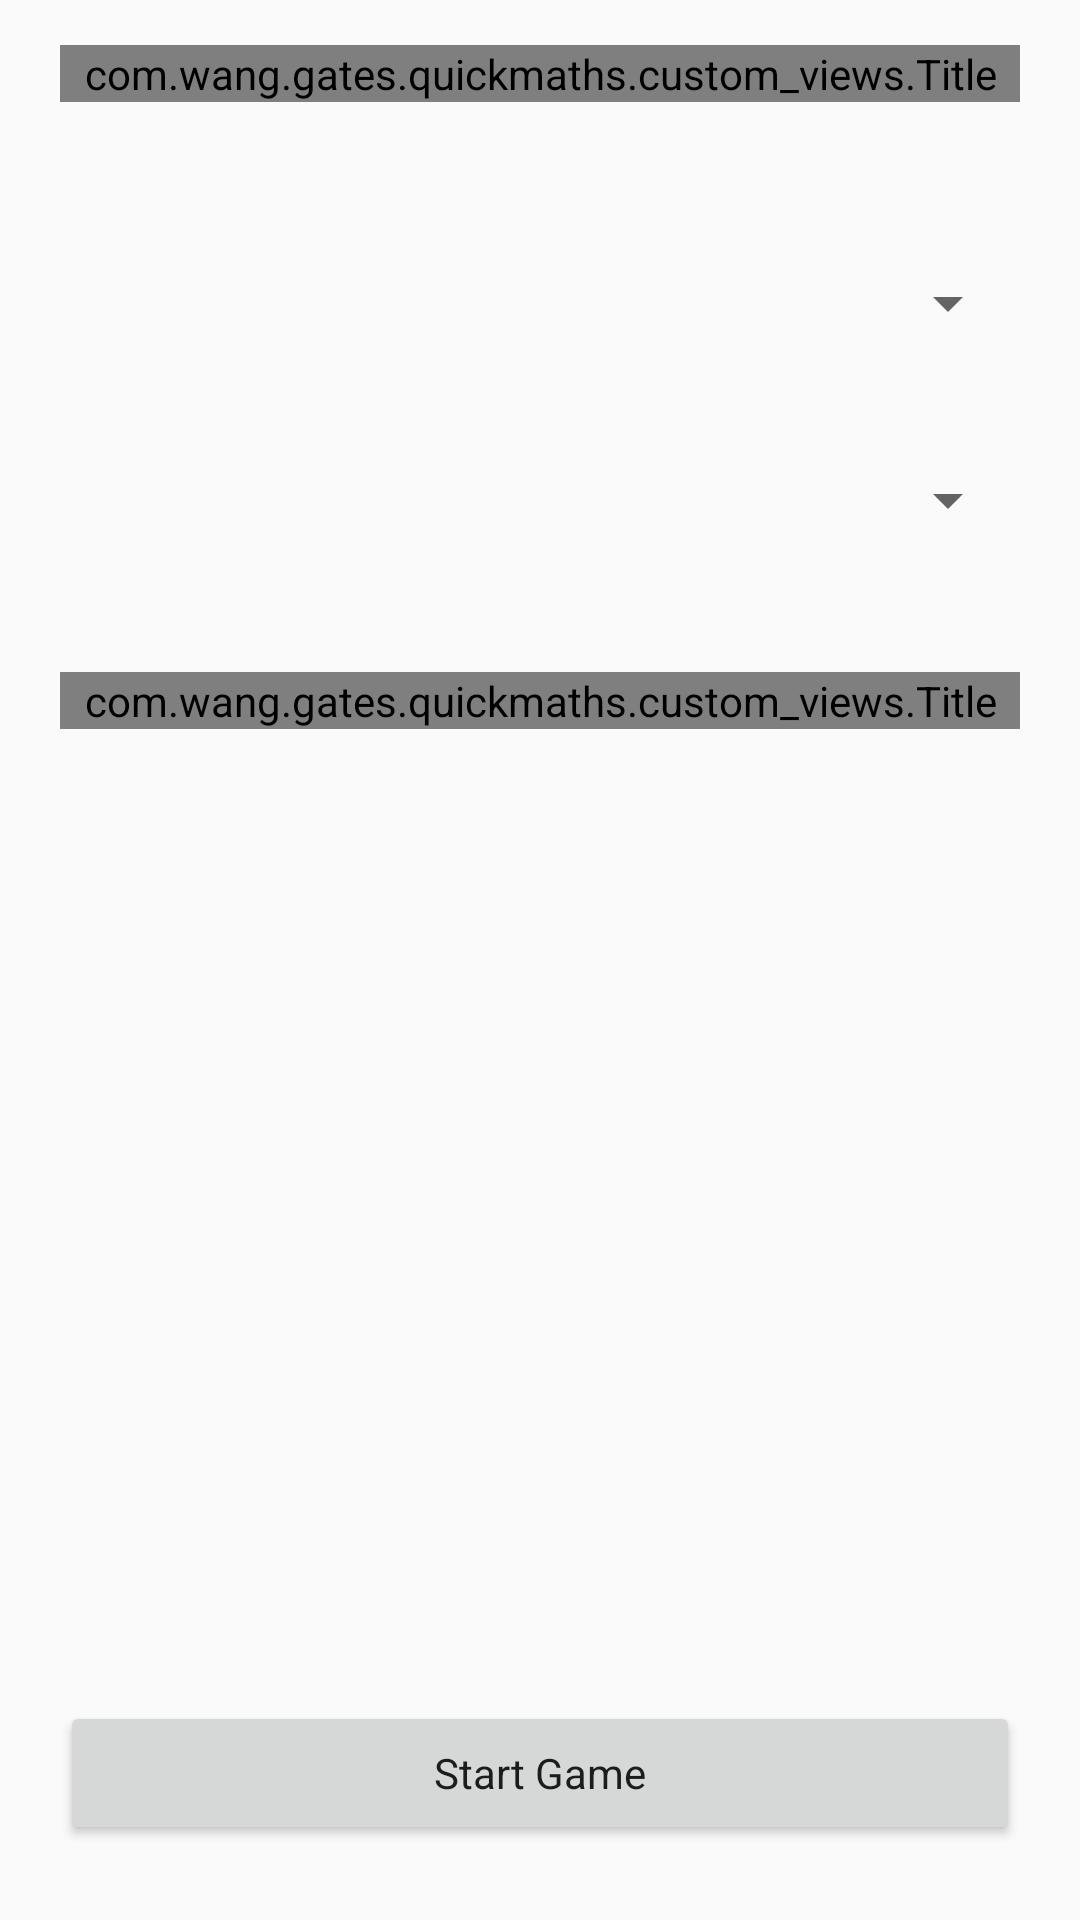

The Android layout XML behind this screen, and the referenced resources:
<!-- AndroidManifest.xml: application theme AppTheme.NoActionBar -->
<!-- res/layout/mode_bomb.xml -->
<?xml version="1.0" encoding="utf-8"?>
<android.support.constraint.ConstraintLayout
        xmlns:android="http://schemas.android.com/apk/res/android"
        xmlns:tools="http://schemas.android.com/tools"
        xmlns:app="http://schemas.android.com/apk/res-auto"
        android:layout_width="match_parent"
        android:layout_height="match_parent"
        tools:context=".activities.modes.TimerMode">

    <com.wang.gates.quickmaths.custom_views.Title
            android:id="@+id/timer_mode_title"
            app:layout_constraintTop_toTopOf="parent"
            app:layout_constraintLeft_toLeftOf="parent"
            app:layout_constraintRight_toRightOf="parent"

            android:layout_width="match_parent"
            android:layout_height="wrap_content"
            android:text="@string/bomb_mode"
            style="@style/TitleStyle"
    />

    
    <Spinner
            android:id="@+id/difficulty_spinner"
            app:layout_constraintTop_toTopOf="parent"
            app:layout_constraintBottom_toTopOf="@id/time_spinner"
            app:layout_constraintLeft_toLeftOf="parent"
            app:layout_constraintRight_toRightOf="parent"

            android:layout_width="match_parent"
            android:layout_height="wrap_content"
            android:layout_marginLeft="@dimen/margin_horizontal"
            android:layout_marginRight="@dimen/margin_horizontal"
            app:layout_constraintHorizontal_bias="0.0" app:layout_constraintVertical_bias="0.681"/>

    
    <Spinner
            android:id="@+id/time_spinner"
            app:layout_constraintTop_toTopOf="parent"
            app:layout_constraintBottom_toTopOf="@id/start_timer_game"
            app:layout_constraintLeft_toLeftOf="parent"
            app:layout_constraintRight_toRightOf="parent"

            android:layout_width="match_parent"
            android:layout_height="wrap_content"
            android:layout_marginLeft="@dimen/margin_horizontal"
            android:layout_marginRight="@dimen/margin_horizontal"
            app:layout_constraintVertical_bias="0.285"
            app:layout_constraintHorizontal_bias="1.0"
    />

    <Button
            android:id="@+id/start_timer_game"
            app:layout_constraintTop_toTopOf="parent"
            app:layout_constraintBottom_toBottomOf="parent"
            app:layout_constraintLeft_toLeftOf="parent"
            app:layout_constraintRight_toRightOf="parent"

            android:layout_width="match_parent"
            android:layout_height="wrap_content"
            android:text="@string/start_game"
            android:layout_marginLeft="@dimen/margin_horizontal"
            android:layout_marginRight="@dimen/margin_horizontal"
            android:layout_marginBottom="@dimen/margin_bottom"
            app:layout_constraintHorizontal_bias="0.0"
            app:layout_constraintVertical_bias="0.991"
            style="@style/ButtonStyle"
    />

    <com.wang.gates.quickmaths.custom_views.Title
            app:layout_constraintTop_toTopOf="parent"
            app:layout_constraintLeft_toLeftOf="parent"
            app:layout_constraintRight_toRightOf="parent"

            android:layout_width="match_parent"
            android:layout_height="wrap_content"
            android:textSize="@dimen/explanation_size"
            android:text="play until you get one wrong or you run out of time"
            style="@style/TitleStyle"
            android:layout_marginTop="224dp"
            app:layout_constraintHorizontal_bias="0.0"
    />

</android.support.constraint.ConstraintLayout>
<!-- resources referenced by this layout -->
<resources>
  <dimen name="explanation_size">8sp</dimen>
  <dimen name="margin_bottom">20dp</dimen>
  <dimen name="margin_horizontal">20dp</dimen>
  <string name="bomb_mode">Bomb Mode</string>
  <string name="start_game">Start Game</string>
  <style name="ButtonStyle" parent="android:Widget">
          <item name="android:layout_marginTop">@dimen/margin_top</item>
          <item name="android:layout_marginBottom">@dimen/margin_top</item>
      </style>
  <style name="TitleStyle" parent="TextAppearance.AppCompat">
          <item name="android:textColor">@color/colorPrimary</item>
          <item name="android:gravity">center</item>
          <item name="android:layout_marginLeft">@dimen/margin_horizontal</item>
          <item name="android:layout_marginRight">@dimen/margin_horizontal</item>
          <item name="android:layout_marginTop">@dimen/margin_top</item>
      </style>
  <style name="AppTheme.NoActionBar">
          <item name="windowActionBar">false</item>
          <item name="windowNoTitle">true</item>
      </style>
  <dimen name="margin_top">15dp</dimen>
  <color name="colorPrimary">#622870</color>
</resources>
